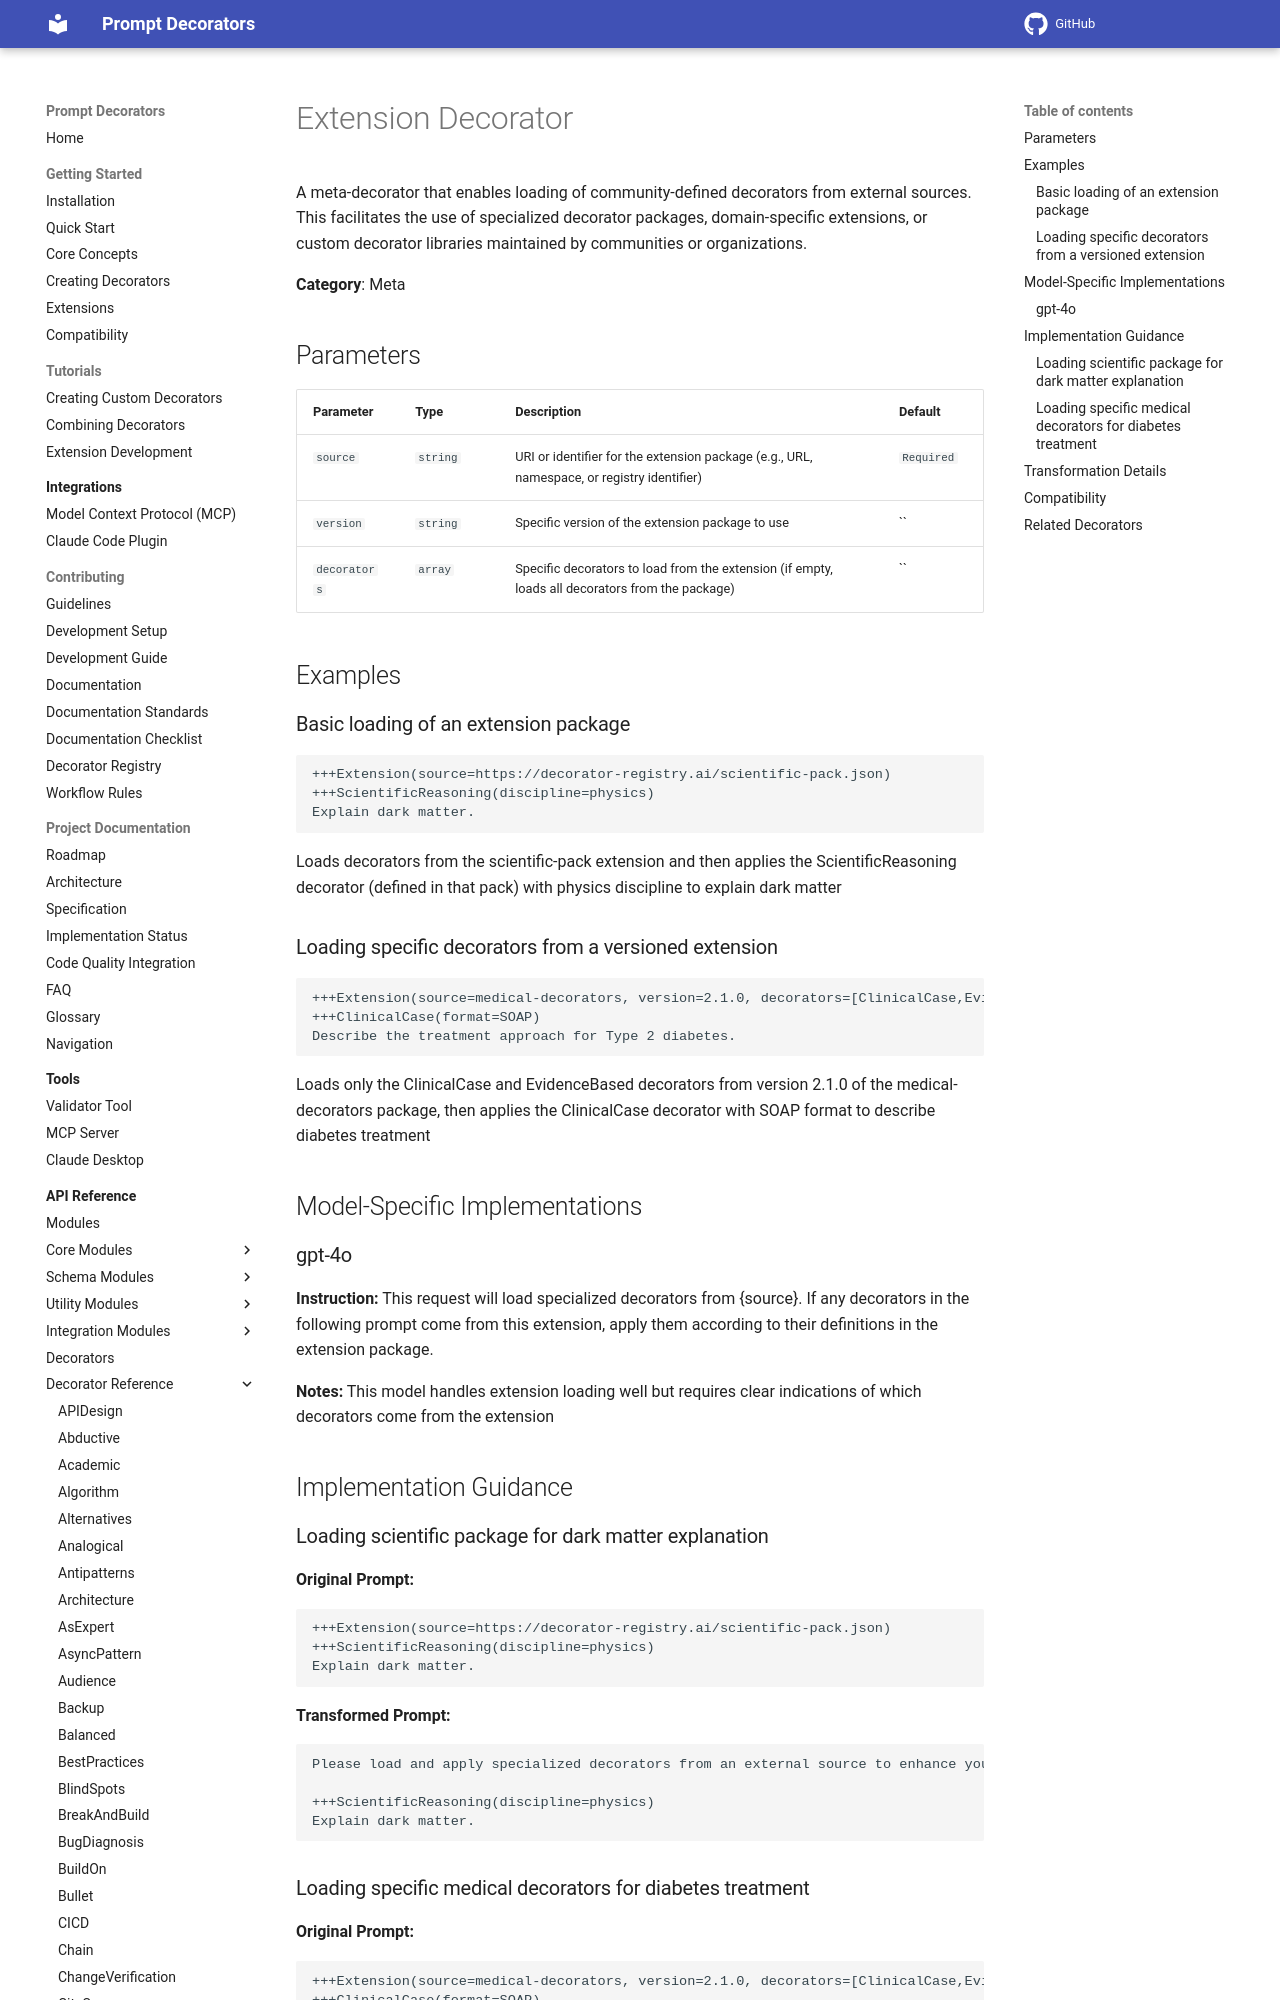

repository: synaptiai/prompt-decorators · page: api/decorators/Extension/index.html · generator: mkdocs

# Extension Decorator

A meta-decorator that enables loading of community-defined decorators from external sources. This facilitates the use of specialized decorator packages, domain-specific extensions, or custom decorator libraries maintained by communities or organizations.

**Category**: Meta

## Parameters

| Parameter | Type | Description | Default |
|-----------|------|-------------|--------|
| `source` | `string` | URI or identifier for the extension package (e.g., URL, namespace, or registry identifier) | `Required` |
| `version` | `string` | Specific version of the extension package to use | `` |
| `decorators` | `array` | Specific decorators to load from the extension (if empty, loads all decorators from the package) | `` |

## Examples

### Basic loading of an extension package

```
+++Extension(source=https://decorator-registry.ai/scientific-pack.json)
+++ScientificReasoning(discipline=physics)
Explain dark matter.
```

Loads decorators from the scientific-pack extension and then applies the ScientificReasoning decorator (defined in that pack) with physics discipline to explain dark matter
